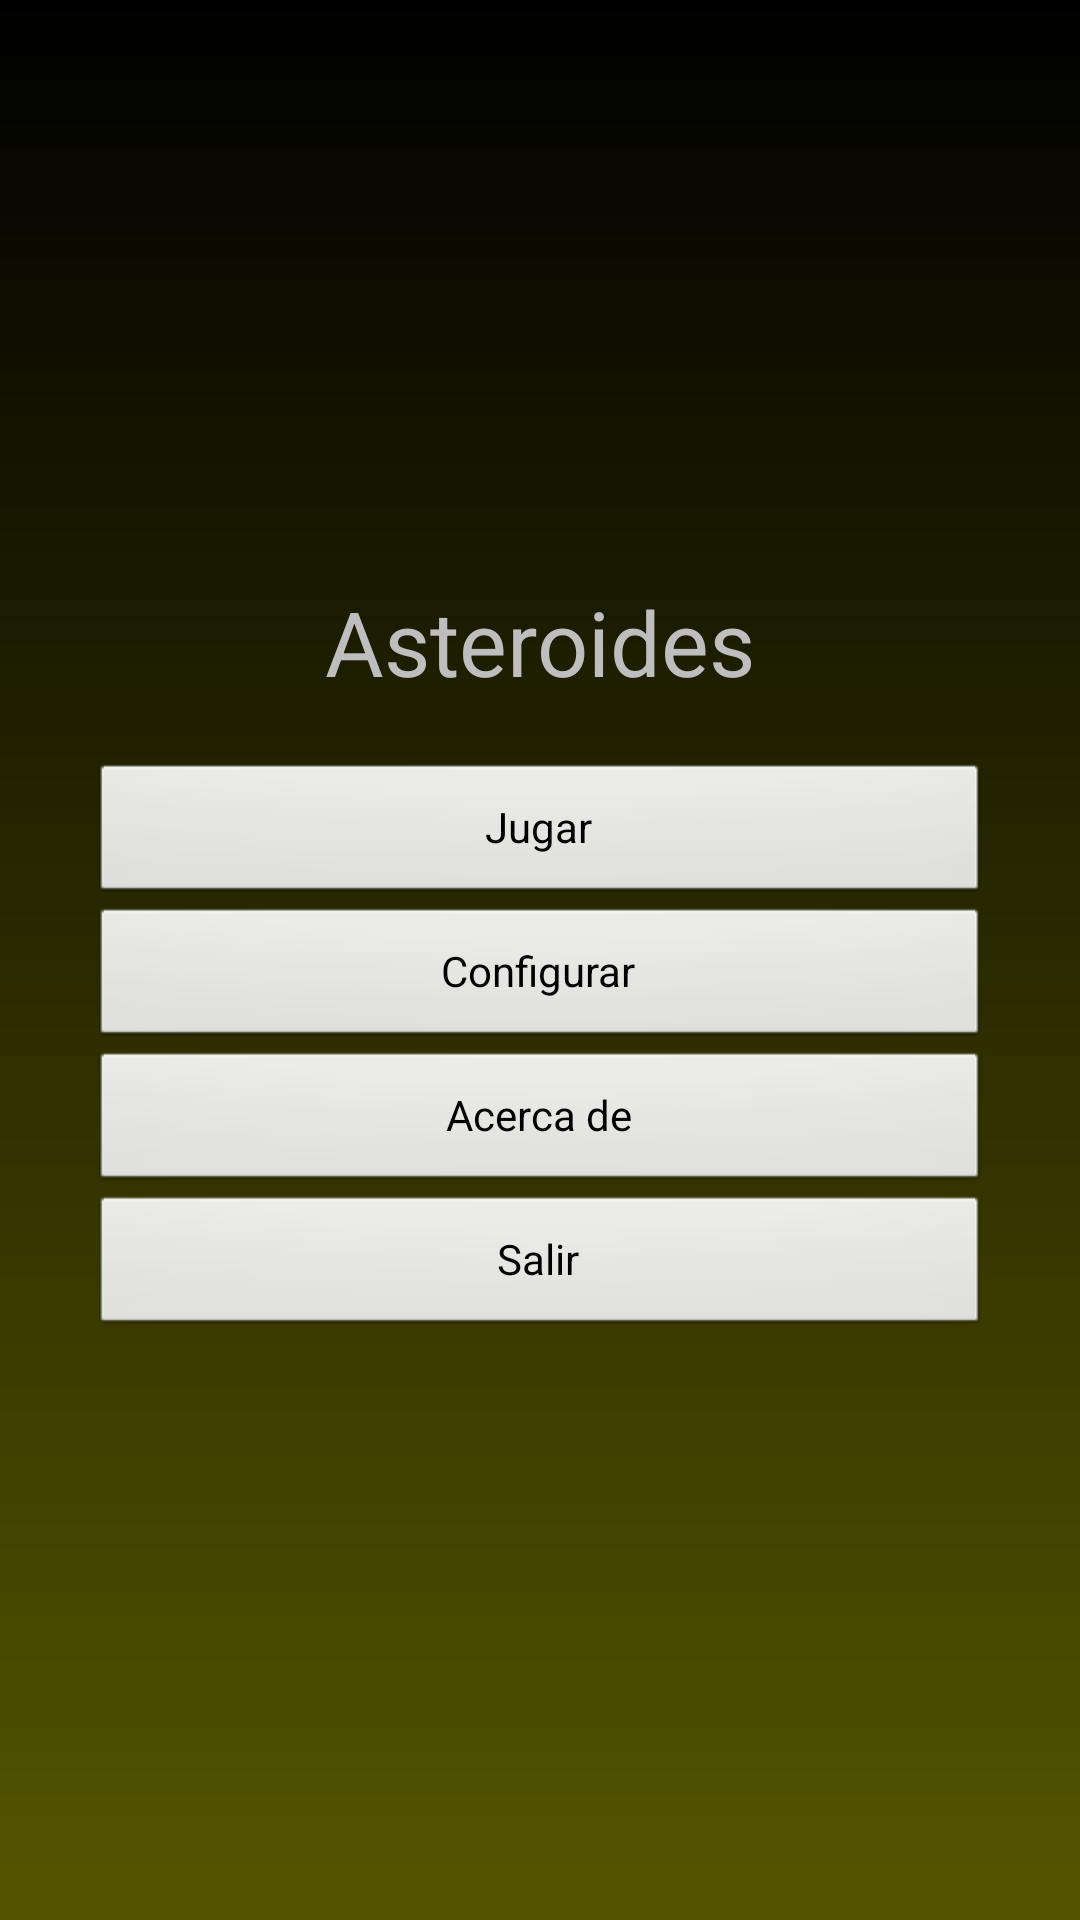

The Android layout XML behind this screen, and the referenced resources:
<!-- AndroidManifest.xml: application theme TemaAsteroides -->
<!-- res/layout/main.xml -->
<LinearLayout xmlns:android="http://schemas.android.com/apk/res/android"
    xmlns:tools="http://schemas.android.com/tools"
    android:id="@+id/LinearLayout1"
    android:layout_width="match_parent"
    android:layout_height="match_parent"
    android:layout_gravity="center"
    android:background="@drawable/degradado"
    android:orientation="horizontal"
    android:padding="30dip"
    tools:context=".Localization" >

    <LinearLayout
        android:layout_width="match_parent"
        android:layout_height="wrap_content"
        android:layout_gravity="center"
        android:orientation="vertical" >

        <TextView
            android:layout_width="match_parent"
            android:layout_height="wrap_content"
            android:layout_marginBottom="20dip"
            android:gravity="center_horizontal"
            android:text="@string/app_title"
            android:textSize="30sp" />

        <Button
            android:id="@+id/button1"
            android:layout_width="match_parent"
            android:layout_height="wrap_content"
            android:text="@string/play" />

        <Button
            android:id="@+id/button2"
            android:layout_width="match_parent"
            android:layout_height="wrap_content"
            android:onClick="lanzarPreferencias"
            android:text="@string/settings" />

        <Button
            android:id="@+id/button3"
            android:layout_width="match_parent"
            android:layout_height="wrap_content"
            android:onClick="lanzarAcercaDe"
            android:text="@string/about" />

        <Button
            android:id="@+id/button4"
            android:layout_width="match_parent"
            android:layout_height="wrap_content"
            android:onClick="lanzarSalir"
            android:text="@string/exit" />
    </LinearLayout>

</LinearLayout>
<!-- resources referenced by this layout -->
<resources>
  <!-- drawable degradado (drawable-ldpi) -->
  <?xml version="1.0" encoding="utf-8"?>
  <shape xmlns:android="http://schemas.android.com/apk/res/android">
  	<gradient  
  	    android:startColor="#000000"
  	    android:endColor="#555500"
  	    android:angle="270"/>
  </shape>
  <string name="about">Acerca de</string>
  <string name="app_title">Asteroides</string>
  <string name="exit">Salir</string>
  <string name="play">Jugar</string>
  <string name="settings">Configurar</string>
  <style name="TemaAsteroides" parent="android:style/Theme.NoTitleBar" />
</resources>
